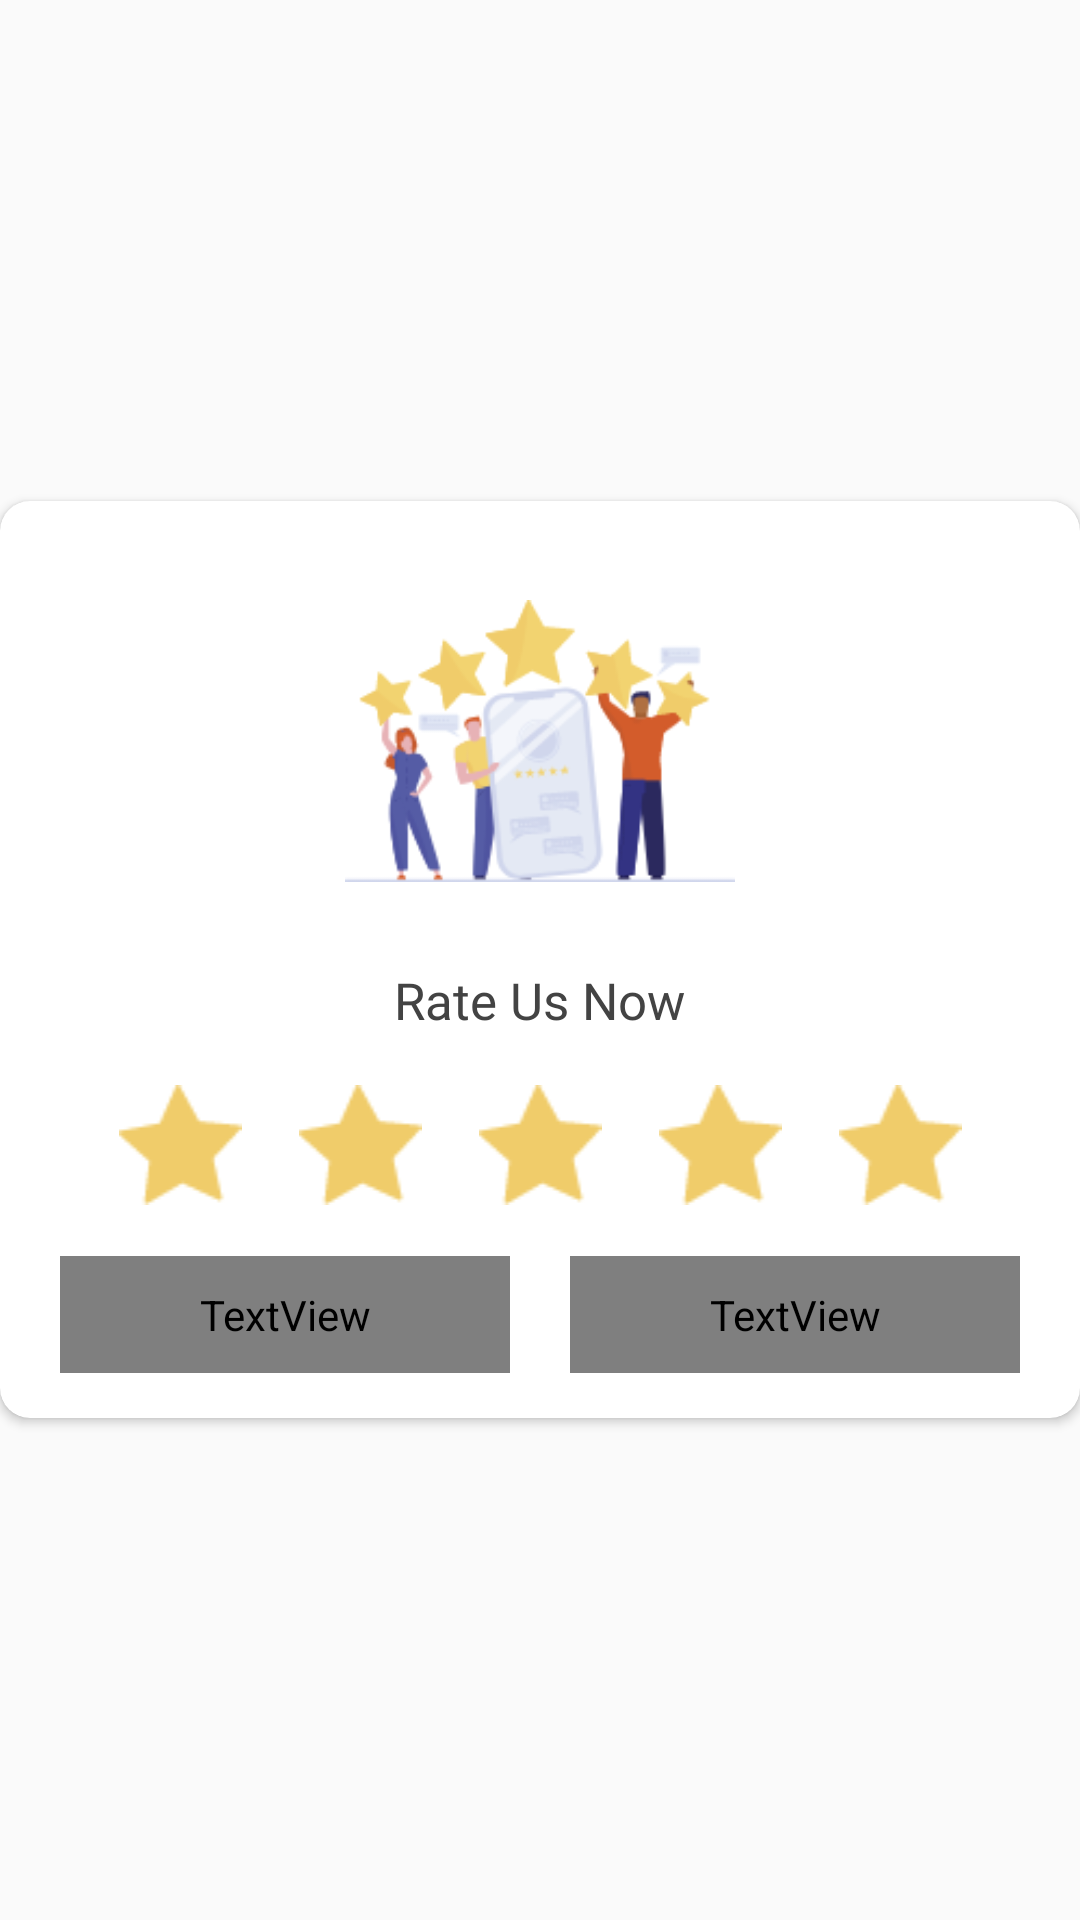

Reconstruct the res/layout file that produces this screen, plus the resources it refers to.
<!-- AndroidManifest.xml: application theme AlarmonWrongPatternCapturSelfie -->
<!-- res/layout/wtupcp_dialog_rate_us.xml -->
<?xml version="1.0" encoding="utf-8"?>
<RelativeLayout xmlns:android="http://schemas.android.com/apk/res/android" xmlns:app="http://schemas.android.com/apk/res-auto" xmlns:aapt="http://schemas.android.com/aapt" android:layout_width="match_parent" android:layout_height="wrap_content">
    <androidx.cardview.widget.CardView android:orientation="vertical" android:layout_width="match_parent" android:layout_height="wrap_content" android:layout_centerInParent="true" app:cardBackgroundColor="@color/white" app:cardCornerRadius="10dp" app:cardPreventCornerOverlap="false">
        <LinearLayout android:orientation="vertical" android:layout_width="match_parent" android:layout_height="wrap_content">
            <LinearLayout android:gravity="center" android:orientation="vertical" android:layout_width="match_parent" android:layout_height="wrap_content" android:layout_marginTop="@dimen/_15sdp">
                <ImageView android:layout_width="@dimen/_130sdp" android:layout_height="@dimen/_130sdp" android:src="@drawable/rate_us_icon"/>
                <TextView android:textSize="@dimen/_17ssp" android:textColor="@color/recent_activity_color" android:layout_width="wrap_content" android:layout_height="wrap_content" android:layout_marginTop="@dimen/_10sdp" android:text="Rate Us Now" android:fontFamily="@font/montserrat_medium"/>
            </LinearLayout>
            <LinearLayout android:orientation="horizontal" android:layout_width="match_parent" android:layout_height="wrap_content" android:layout_marginTop="@dimen/_15sdp" android:layout_marginBottom="@dimen/_15sdp">
                <ImageView android:padding="5dp" android:layout_width="0dp" android:layout_height="match_parent" android:layout_weight="0.5"/>
                <ImageView android:padding="@dimen/_2sdp" android:layout_width="0dp" android:layout_height="match_parent" android:src="@drawable/ic_star" android:layout_weight="1"/>
                <ImageView android:padding="@dimen/_2sdp" android:layout_width="0dp" android:layout_height="match_parent" android:src="@drawable/ic_star" android:layout_weight="1"/>
                <ImageView android:padding="@dimen/_2sdp" android:layout_width="0dp" android:layout_height="match_parent" android:src="@drawable/ic_star" android:layout_weight="1"/>
                <ImageView android:padding="@dimen/_2sdp" android:layout_width="0dp" android:layout_height="match_parent" android:src="@drawable/ic_star" android:layout_weight="1"/>
                <ImageView android:padding="@dimen/_2sdp" android:layout_width="0dp" android:layout_height="match_parent" android:src="@drawable/ic_star" android:layout_weight="1"/>
                <ImageView android:padding="5dp" android:layout_width="0dp" android:layout_height="match_parent" android:layout_weight="0.5"/>
            </LinearLayout>
            <LinearLayout android:layout_width="match_parent" android:layout_height="wrap_content" android:layout_marginBottom="@dimen/_15sdp" android:weightSum="2">
                <LinearLayout android:layout_width="@dimen/_20sdp" android:layout_height="match_parent"/>
                <TextView android:textSize="@dimen/_13ssp" android:textColor="@drawable/ask_later_text_color_press_unpress" android:gravity="center" android:id="@+id/tvAskLater" android:background="@drawable/ask_later_bg_press_unpress" android:paddingTop="@dimen/_10sdp" android:paddingBottom="@dimen/_10sdp" android:layout_width="0dp" android:layout_height="match_parent" android:text="Later" android:layout_weight="1" android:fontFamily="@font/montserrat_medium"/>
                <LinearLayout android:layout_width="@dimen/_20sdp" android:layout_height="match_parent"/>
                <TextView android:textSize="@dimen/_13ssp" android:textColor="@drawable/rate_us_text_color_press_unpress" android:gravity="center" android:id="@+id/tvRateUs" android:background="@drawable/rate_us_bg_press_unpress" android:layout_width="0dp" android:layout_height="match_parent" android:text="Rate" android:layout_weight="1" android:fontFamily="@font/montserrat_medium"/>
                <TextView android:textSize="@dimen/_11ssp" android:gravity="center" android:id="@+id/tvNever" android:visibility="gone" android:layout_width="0dp" android:layout_height="match_parent" android:text="RATE" android:layout_weight="1.5"/>
                <LinearLayout android:layout_width="@dimen/_20sdp" android:layout_height="match_parent"/>
            </LinearLayout>
        </LinearLayout>
    </androidx.cardview.widget.CardView>
</RelativeLayout>
<!-- resources referenced by this layout -->
<resources>
  <color name="recent_activity_color">#434343</color>
  <color name="white">#FFFFFF</color>
  <dimen name="_10sdp">10dp</dimen>
  <dimen name="_11ssp">11sp</dimen>
  <dimen name="_130sdp">130dp</dimen>
  <dimen name="_13ssp">13sp</dimen>
  <dimen name="_15sdp">15dp</dimen>
  <dimen name="_17ssp">17sp</dimen>
  <dimen name="_20sdp">20dp</dimen>
  <dimen name="_2sdp">2dp</dimen>
  <!-- drawable ask_later_bg_press_unpress (drawable) -->
  <?xml version="1.0" encoding="utf-8"?>
  <selector xmlns:android="http://schemas.android.com/apk/res/android" xmlns:app="http://schemas.android.com/apk/res-auto" xmlns:aapt="http://schemas.android.com/aapt">
      <item android:state_pressed="true" android:drawable="@drawable/ask_later_bg_press"/>
      <item android:drawable="@drawable/ask_later_bg_unpress"/>
  </selector>
  <!-- drawable ic_star: png bitmap (drawable, 753 bytes) -->
  <!-- drawable rate_us_bg_press_unpress (drawable) -->
  <?xml version="1.0" encoding="utf-8"?>
  <selector xmlns:android="http://schemas.android.com/apk/res/android" xmlns:app="http://schemas.android.com/apk/res-auto" xmlns:aapt="http://schemas.android.com/aapt">
      <item android:state_pressed="true" android:drawable="@drawable/ask_later_bg_unpress"/>
      <item android:drawable="@drawable/ask_later_bg_press"/>
  </selector>
  <!-- drawable rate_us_icon: png bitmap (drawable, 13463 bytes) -->
  <style name="AlarmonWrongPatternCapturSelfie" parent="AppTheme">
          <item name="android:colorPrimaryDark">@color/colorPrimaryDark</item>
          <item name="colorAccent">@color/colorPrimary</item>
          <item name="colorOnPrimary">@color/white</item>
          <item name="colorOnSecondary">@color/black</item>
          <item name="colorPrimary">@color/colorPrimary</item>
          <item name="colorPrimaryVariant">@color/colorPrimaryDark</item>
          <item name="colorSecondary">@color/teal_200</item>
          <item name="colorSecondaryVariant">@color/teal_700</item>
      </style>
  <!-- drawable ask_later_bg_press (drawable) -->
  <?xml version="1.0" encoding="utf-8"?>
  <shape xmlns:android="http://schemas.android.com/apk/res/android" xmlns:app="http://schemas.android.com/apk/res-auto" xmlns:aapt="http://schemas.android.com/aapt">
      <corners android:radius="10dp"/>
      <solid android:color="#19c3f0"/>
  </shape>
  <!-- drawable ask_later_bg_unpress (drawable) -->
  <?xml version="1.0" encoding="utf-8"?>
  <shape xmlns:android="http://schemas.android.com/apk/res/android" xmlns:app="http://schemas.android.com/apk/res-auto" xmlns:aapt="http://schemas.android.com/aapt">
      <corners android:radius="10dp"/>
      <solid android:color="#f4f4f4"/>
  </shape>
  <style name="AppTheme" parent="Theme.AppCompat.Light.NoActionBar">
          
          <item name="colorPrimary">@color/colorPrimary</item>
          <item name="colorPrimaryDark">@color/colorPrimaryDark</item>
          <item name="colorAccent">@color/colorAccent</item>
      </style>
  <color name="colorPrimaryDark">#16b2db</color>
  <color name="colorPrimary">#19c3f0</color>
  <color name="black">#000000</color>
  <color name="teal_200">#ff03dac5</color>
  <color name="teal_700">#ff018786</color>
  <color name="colorAccent">#ff80cbc4</color>
</resources>
